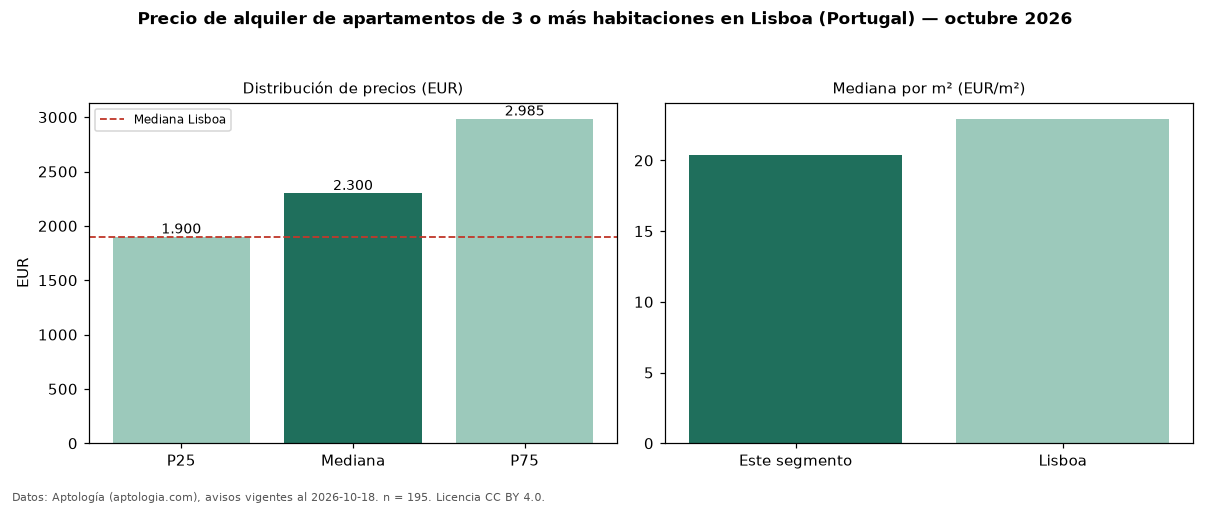

Source data for this figure (header and first rows):
seccion, metrica, valor, moneda, n
precio, p25, 1900, EUR, 195
precio, mediana, 2300, EUR, 195
precio, p75, 2985, EUR, 195
precio, minimo, 1300, EUR, 195
precio, maximo, 7500, EUR, 195
m2, mediana_precio_m2, 20.35, EUR, 192
m2, area_mediana_m2, 119.0, m2, 192
banos, mediana_banos, 2.0, , 
parqueadero, pct_con_parqueadero, 46.2, %, 182
habitaciones, 3+, 2300, EUR, 195
ciudad, mediana_ciudad_referencia, 1900, EUR, 
ciudad, mediana_m2_ciudad, 22.94, EUR, 
fuente, fecha_datos, 2026-10-18, , 
fuente, atribucion, https://www.aptologia.com/pt/arrendament…, , 
fuente, licencia, CC BY 4.0, , 
